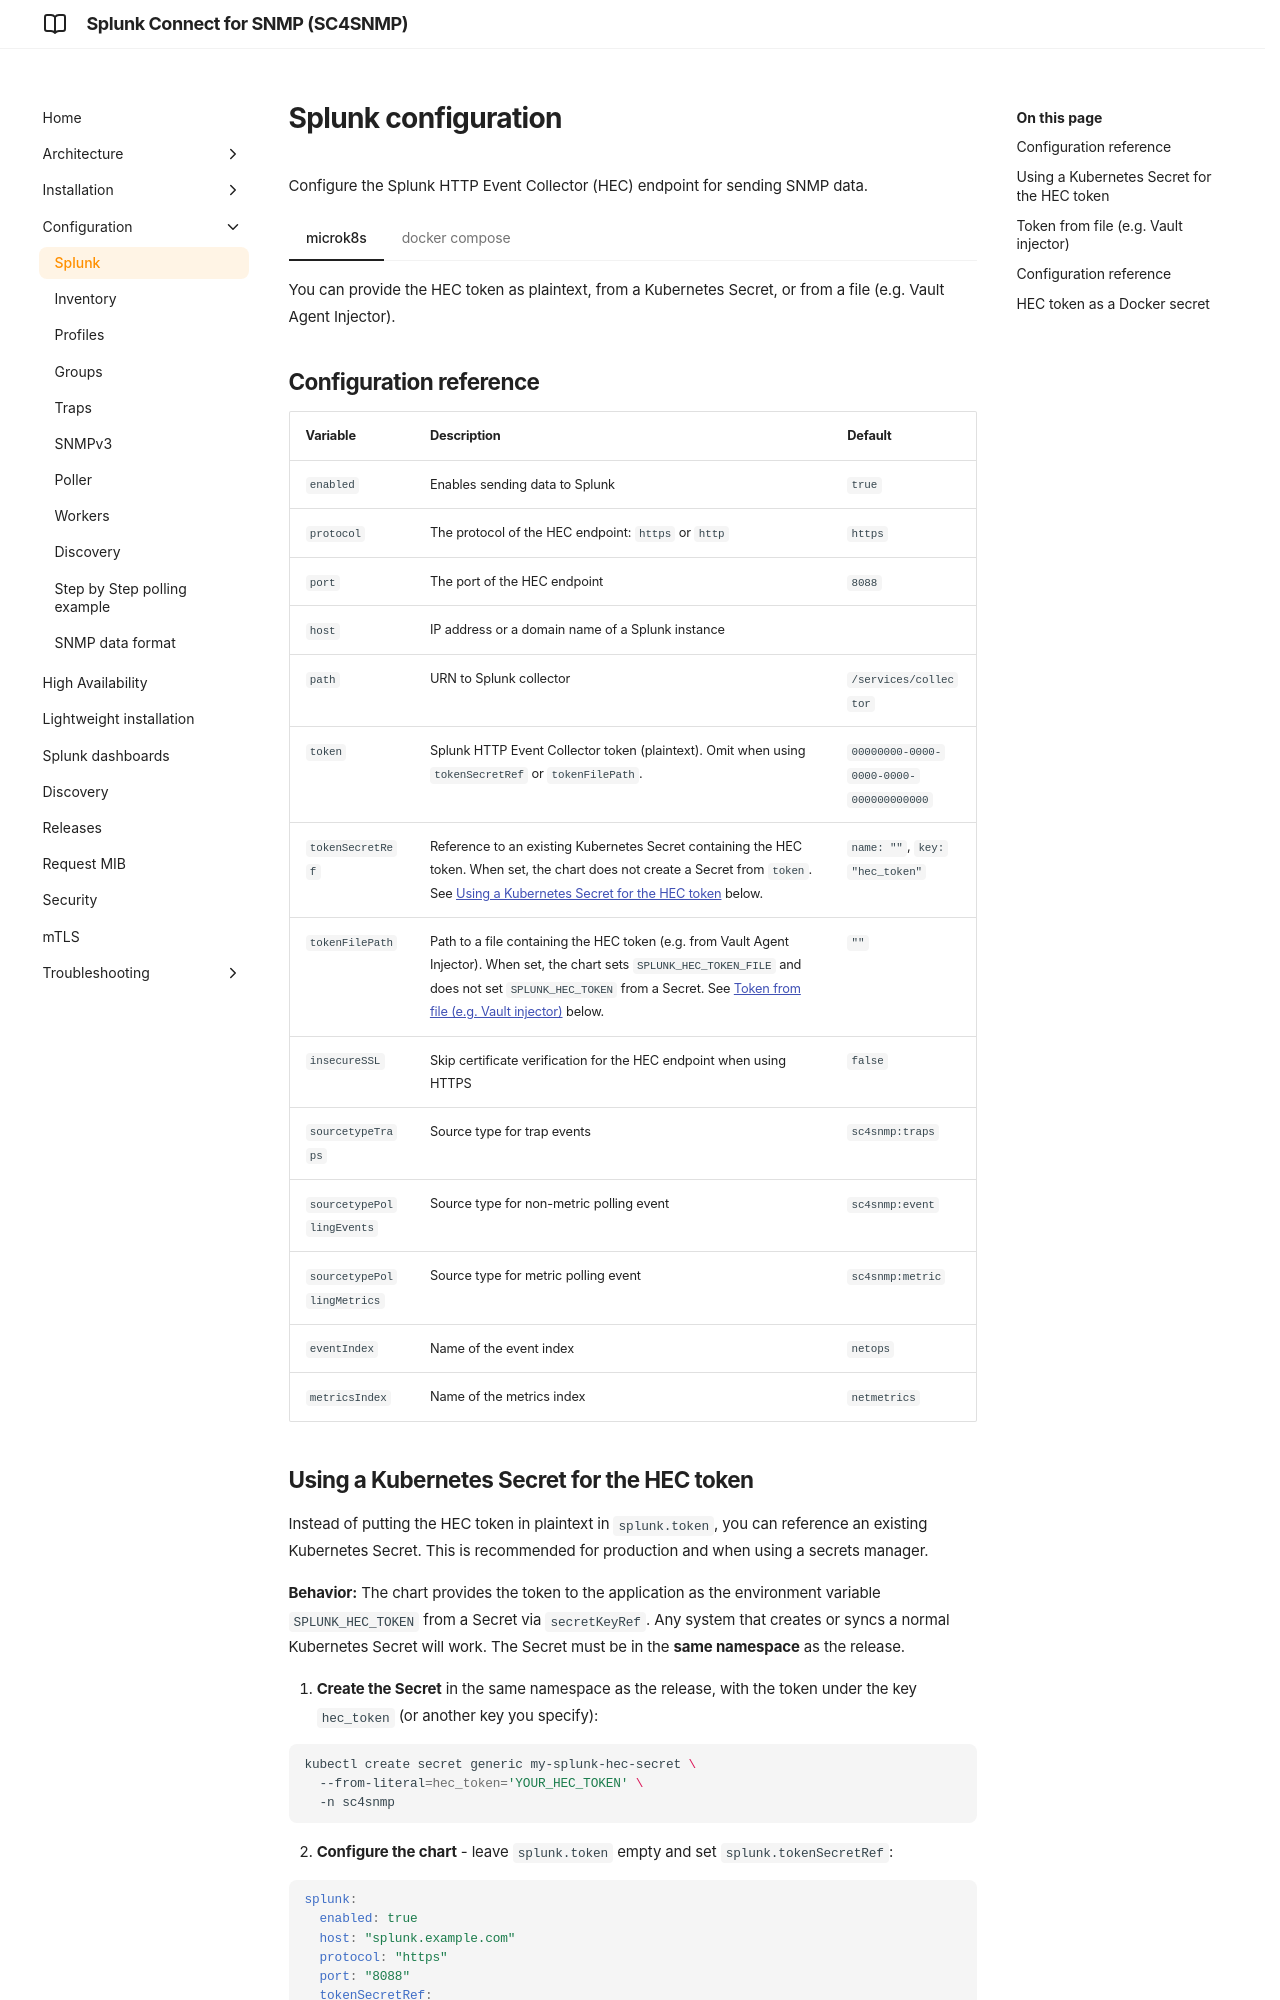

repository: splunk/splunk-connect-for-snmp · page: develop/configuration/splunk-configuration/index.html · generator: mkdocs

# Splunk configuration

Configure the Splunk HTTP Event Collector (HEC) endpoint for sending SNMP data.

/// tab | microk8s

You can provide the HEC token as plaintext, from a Kubernetes Secret, or from a file (e.g. Vault Agent Injector).

## Configuration reference

| Variable                   | Description                                                                 | Default                                |
|----------------------------|-----------------------------------------------------------------------------|----------------------------------------|
| `enabled`                  | Enables sending data to Splunk                                              | `true`                                 |
| `protocol`                 | The protocol of the HEC endpoint: `https` or `http`                         | `https`                                |
| `port`                     | The port of the HEC endpoint                                                | `8088`                                 |
| `host`                     | IP address or a domain name of a Splunk instance                            |                                        |
| `path`                     | URN to Splunk collector                                                     | `/services/collector`                  |
| `token`                    | Splunk HTTP Event Collector token (plaintext). Omit when using `tokenSecretRef` or `tokenFilePath`. | `00000000-0000-0000-0000-000000000000` |
| `tokenSecretRef`           | Reference to an existing Kubernetes Secret containing the HEC token. When set, the chart does not create a Secret from `token`. See [Using a Kubernetes Secret for the HEC token](#using-a-kubernetes-secret-for-the-hec-token) below. | `name: ""`, `key: "hec_token"` |
| `tokenFilePath`            | Path to a file containing the HEC token (e.g. from Vault Agent Injector). When set, the chart sets `SPLUNK_HEC_TOKEN_FILE` and does not set `SPLUNK_HEC_TOKEN` from a Secret. See [Token from file (e.g. Vault injector)](#token-from-file-eg-vault-injector) below. | `""` |
| `insecureSSL`              | Skip certificate verification for the HEC endpoint when using HTTPS        | `false`                                |
| `sourcetypeTraps`          | Source type for trap events                                                 | `sc4snmp:traps`                        |
| `sourcetypePollingEvents`  | Source type for non-metric polling event                                    | `sc4snmp:event`                        |
| `sourcetypePollingMetrics` | Source type for metric polling event                                        | `sc4snmp:metric`                       |
| `eventIndex`               | Name of the event index                                                     | `netops`                               |
| `metricsIndex`             | Name of the metrics index                                                   | `netmetrics`                           |

## Using a Kubernetes Secret for the HEC token

Instead of putting the HEC token in plaintext in `splunk.token`, you can reference an existing Kubernetes Secret. This is recommended for production and when using a secrets manager.

**Behavior:** The chart provides the token to the application as the environment variable `SPLUNK_HEC_TOKEN` from a Secret via `secretKeyRef`. Any system that creates or syncs a normal Kubernetes Secret will work. The Secret must be in the **same namespace** as the release.

1. **Create the Secret** in the same namespace as the release, with the token under the key `hec_token` (or another key you specify):

```bash
kubectl create secret generic my-splunk-hec-secret \
  --from-literal=hec_token='YOUR_HEC_TOKEN' \
  -n sc4snmp
```

2. **Configure the chart** - leave `splunk.token` empty and set `splunk.tokenSecretRef`:

```yaml
splunk:
  enabled: true
  host: "splunk.example.com"
  protocol: "https"
  port: "8088"
  tokenSecretRef:
    name: my-splunk-hec-secret   # name of your Secret
    key: hec_token               # optional; default is hec_token
```

If both `token` and `tokenSecretRef.name` are set, `tokenSecretRef` takes precedence and the chart does not create a Secret from `token`.

**Startup:** Pods will stay in `CreateContainerConfigError` until the referenced Secret exists. With External Secrets or similar, ensure the Secret is synced before or with the Helm release.

**Rotation:** The token is read at pod start. After rotating the token in the vault and updating the Secret, restart the relevant deployments (e.g. worker, traps) to pick up the new value.

## Token from file (e.g. Vault injector)

You can provide the HEC token via a **file** (e.g. injected by Vault Agent Injector or another provider). Set `splunk.tokenFilePath` to the path where the token file is mounted. The chart sets `SPLUNK_HEC_TOKEN_FILE` only on the **sender** deployment (the only component that sends data to Splunk HEC). Add injector annotations only on the sender: `worker.sender.podAnnotations`. Do not use `worker.podAnnotations` for the token so other worker types and traps are not injected unnecessarily.

**Important:** The file must contain only the token value. Use an inject template so the mounted file has just the token.

**Example:**

```yaml
splunk:
  enabled: true
  host: "splunk.example.com"
  protocol: "https"
  port: "8088"
  tokenFilePath: /vault/secrets/splunk-hec-token

worker:
  sender:
    podAnnotations:
      vault.hashicorp.com/agent-inject: "true"
      vault.hashicorp.com/role: "sc4snmp"
      vault.hashicorp.com/agent-inject-secret-splunk-hec-token: "secret/data/splunk"
      vault.hashicorp.com/agent-inject-template-splunk-hec-token: |
        {{- with secret "secret/data/splunk" -}}
        {{ .Data.data.token }}
        {{- end }}
```

`tokenFilePath` must match where the injector writes the file: the annotation `agent-inject-secret-<name>` uses `<name>` as the filename under `/vault/secrets/`, so the path is `/vault/secrets/<name>` (e.g. `/vault/secrets/splunk-hec-token`). Adjust the template key (e.g. `{{ .Data.data.token }}`) if your Vault secret uses a different field name.

///

/// tab | docker compose

All Splunk connection settings are configured through environment variables in the `.env` file.
